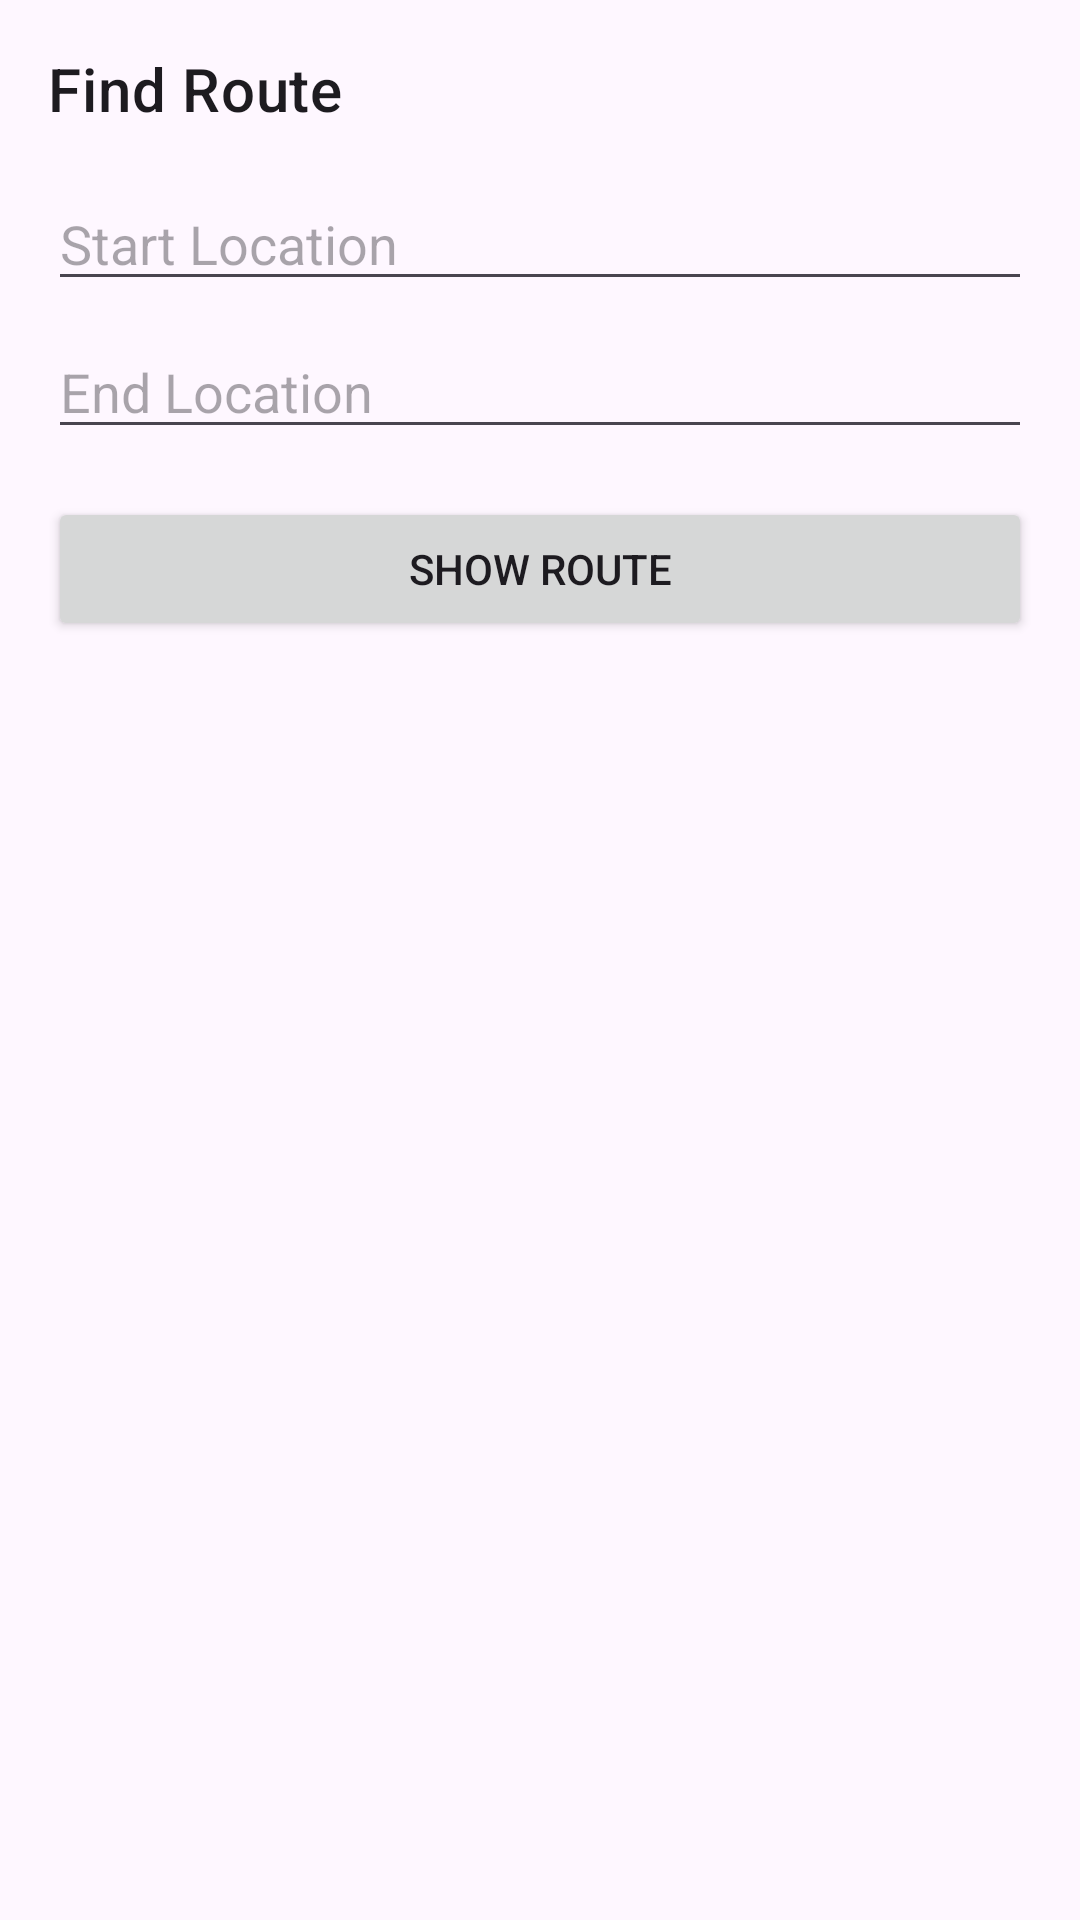

Here is an Android app screen rendered from its layout file. Give the layout XML and the strings, colors and styles it references.
<!-- AndroidManifest.xml: application theme Theme.CarPool -->
<!-- res/layout/fragment_routes.xml -->
<?xml version="1.0" encoding="utf-8"?>
<LinearLayout xmlns:android="http://schemas.android.com/apk/res/android"
    android:layout_width="match_parent"
    android:layout_height="match_parent"
    android:orientation="vertical"
    android:padding="16dp">

    <TextView
        android:layout_width="match_parent"
        android:layout_height="wrap_content"
        android:text="Find Route"
        android:textAppearance="?attr/textAppearanceHeadline6"
        android:layout_marginBottom="16dp" />

    <EditText
        android:id="@+id/editStartLocation"
        android:layout_width="match_parent"
        android:layout_height="wrap_content"
        android:hint="Start Location"
        android:inputType="text"
        android:layout_marginBottom="8dp" />

    <EditText
        android:id="@+id/editEndLocation"
        android:layout_width="match_parent"
        android:layout_height="wrap_content"
        android:hint="End Location"
        android:inputType="text"
        android:layout_marginBottom="16dp" />

    <Button
        android:id="@+id/buttonShowRoute"
        android:layout_width="match_parent"
        android:layout_height="wrap_content"
        android:text="Show Route" />

</LinearLayout>
<!-- resources referenced by this layout -->
<resources>
  <style name="Theme.CarPool" parent="Base.Theme.CarPool" />
  <style name="Base.Theme.CarPool" parent="Theme.Material3.DayNight.NoActionBar">
          
          
      </style>
</resources>
